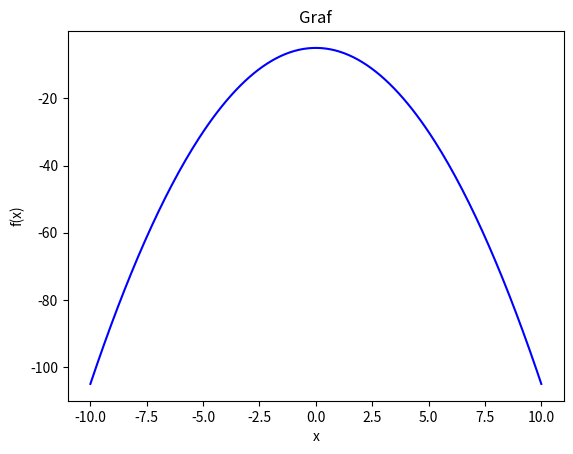

Here is the Python script that generated this plot:
# -*- coding: utf-8 -*-
"""
Created on Thu Jan 16 10:53:09 2025

@author: aeriksen
"""

import numpy as np
import matplotlib.pyplot as plt

# Definer x og funksjonen f(x)
x = np.linspace(-10, 10, 200)  # 200 punkter jevnt fordelt mellom -10 og 10
y = -x**2 - 5  # Funksjonen f(x) = -x^2 - 5

# Plot funksjonen
plt.plot(x, y, label=r"$f(x) = -x^2 - 5$", color="blue")  # Tegn funksjonen med etikett og farge

# Legg til tittel og aksebeskrivelser
plt.title("Graf")
plt.xlabel("x")
plt.ylabel("f(x)")

# Vis grafen
plt.show()
